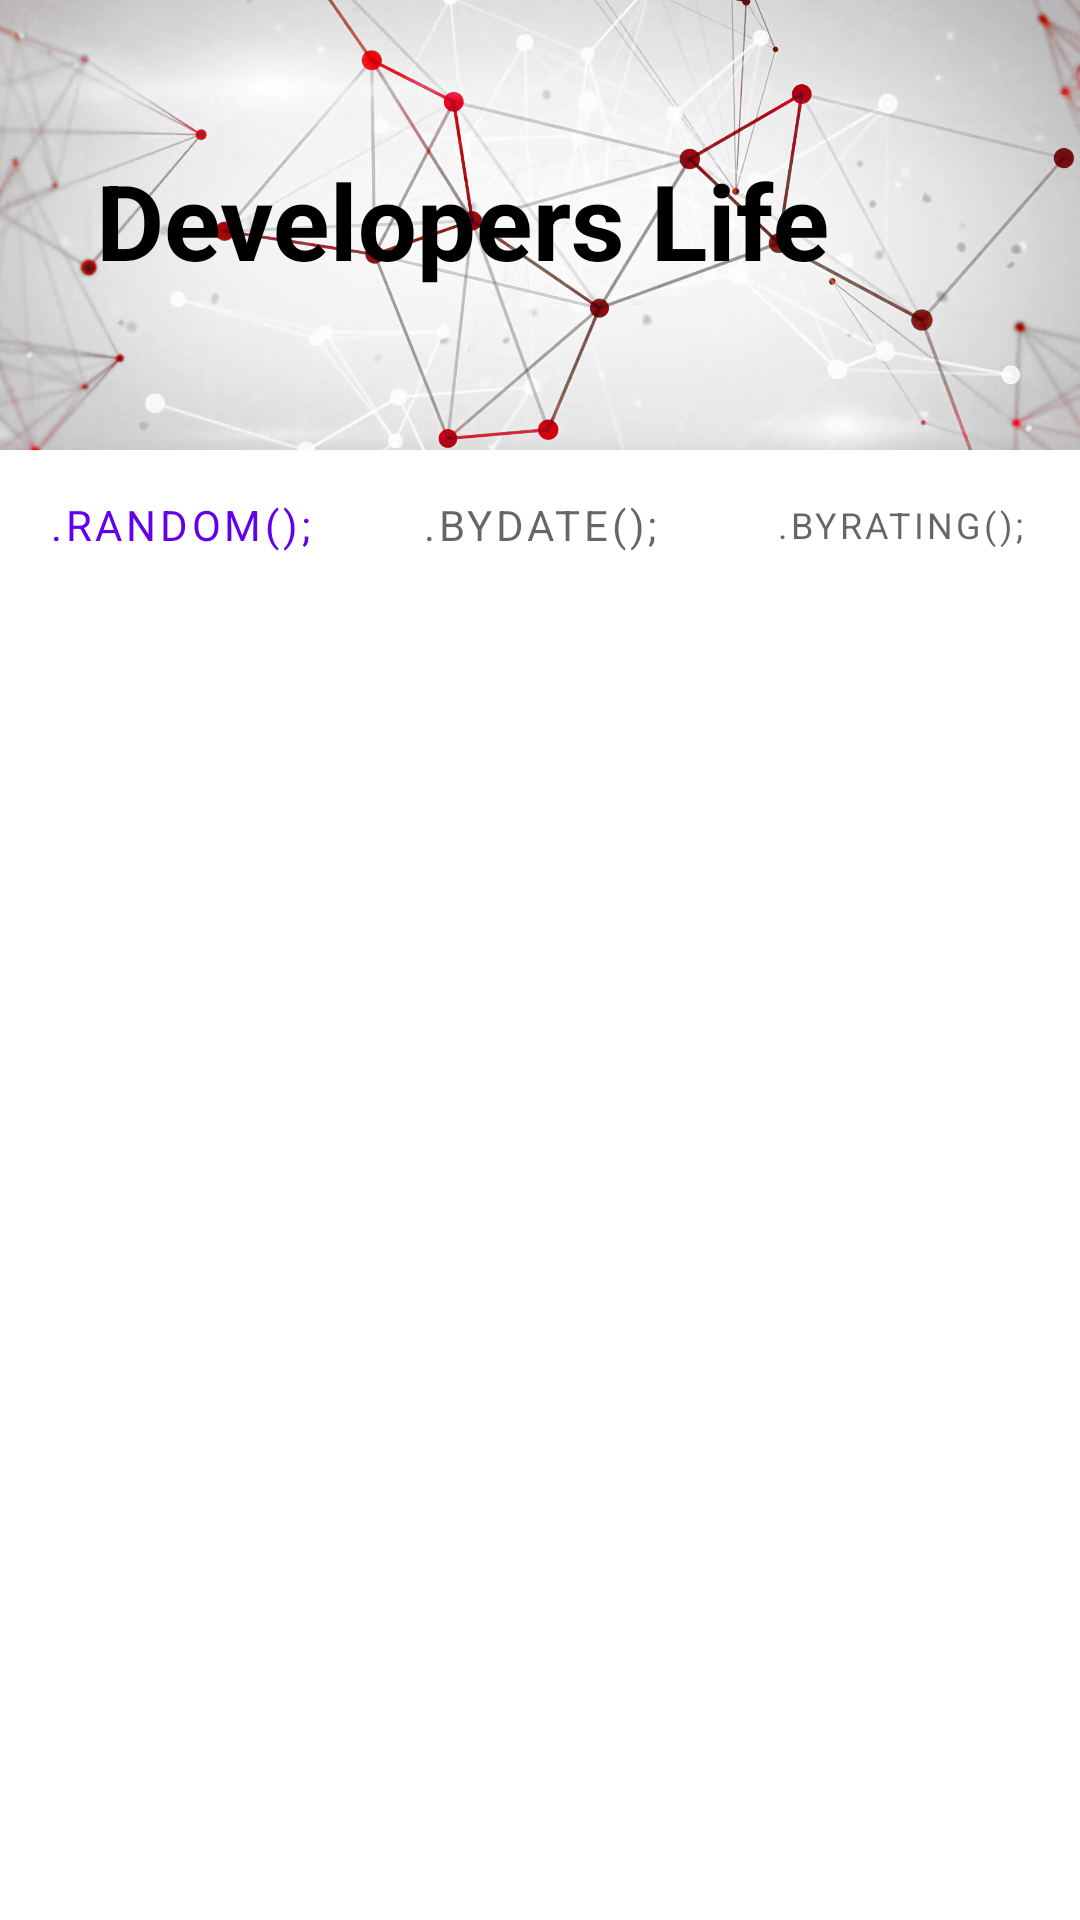

The Android layout XML behind this screen, and the referenced resources:
<!-- AndroidManifest.xml: application theme Theme.YanaGladDevelopersLife -->
<!-- res/layout/activity_main.xml -->
<?xml version="1.0" encoding="utf-8"?>
<androidx.constraintlayout.widget.ConstraintLayout xmlns:android="http://schemas.android.com/apk/res/android"
    xmlns:app="http://schemas.android.com/apk/res-auto"
    xmlns:tools="http://schemas.android.com/tools"
    android:layout_width="match_parent"
    android:layout_height="match_parent"
    app:layout_behavior="@string/appbar_scrolling_view_behavior">

    <androidx.coordinatorlayout.widget.CoordinatorLayout
        android:layout_width="match_parent"
        android:layout_height="match_parent"
        app:layout_behavior="@string/appbar_scrolling_view_behavior">


        <com.google.android.material.appbar.AppBarLayout
            android:id="@+id/appbar"
            android:layout_width="match_parent"
            android:layout_height="wrap_content"
            android:layout_gravity="top"
            android:gravity="top"
            android:theme="@style/ThemeOverlay.MaterialComponents.ActionBar"
            app:layout_constraintTop_toTopOf="parent"
            app:liftOnScroll="false">

            <com.google.android.material.appbar.CollapsingToolbarLayout
                android:layout_width="match_parent"
                android:layout_height="150dp"
                app:contentScrim="@android:color/white"
                app:expandedTitleGravity="start"
                app:collapsedTitleTextAppearance="@style/CollapsedAppBar"
                app:expandedTitleTextAppearance="@style/ExpandedAppBar"
                app:layout_scrollFlags="scroll|exitUntilCollapsed|snap"
                app:title="Developers Life"
                app:expandedTitleMarginEnd="16dp"
                app:titleEnabled="true">

                <androidx.appcompat.widget.Toolbar
                    android:id="@+id/tool_bar"
                    android:layout_width="match_parent"
                    android:layout_height="50dp"
                    android:layout_gravity="top"
                    android:layout_marginBottom="48dp"
                    android:background="@android:color/transparent"
                    app:layout_collapseMode="pin"
                    app:popupTheme="@style/ThemeOverlay.AppCompat.Light"
                    app:subtitleTextAppearance="@style/TextAppearance.AppCompat.Small" />


                <androidx.appcompat.widget.AppCompatImageView
                    android:layout_width="match_parent"
                    android:layout_height="match_parent"
                    android:src="@drawable/devs_background_nologo"
                    android:scaleType="centerCrop"
                    />
                <androidx.constraintlayout.widget.Guideline
                    android:id="@+id/guideline2"
                    android:layout_width="wrap_content"
                    android:layout_height="wrap_content"
                    android:orientation="vertical"
                    app:layout_constraintGuide_begin="16dp" />

                <androidx.constraintlayout.widget.Guideline
                    android:id="@+id/guideline3"
                    android:layout_width="wrap_content"
                    android:layout_height="wrap_content"
                    android:orientation="vertical"
                    app:layout_constraintGuide_begin="355dp" />

            </com.google.android.material.appbar.CollapsingToolbarLayout>

        </com.google.android.material.appbar.AppBarLayout>

        <androidx.appcompat.widget.LinearLayoutCompat
            android:layout_width="match_parent"
            android:layout_height="match_parent"
            android:orientation="vertical"
            app:layout_behavior="@string/appbar_scrolling_view_behavior"
            app:layout_constraintBottom_toBottomOf="parent"
            app:layout_constraintTop_toBottomOf="@+id/coordinatorLayout"
            tools:context=".RoversActivity"
            tools:layout_editor_absoluteX="0dp">

            <com.google.android.material.tabs.TabLayout
                android:id="@+id/tabs"
                android:layout_width="match_parent"
                android:layout_height="50dp"
                android:layout_gravity="bottom"
                android:background="@android:color/transparent"
                app:layout_behavior="@string/appbar_scrolling_view_behavior"
                app:layout_constraintBottom_toBottomOf="parent"
                app:layout_constraintEnd_toEndOf="parent"
                app:layout_constraintStart_toStartOf="parent"
                app:tabSelectedTextColor="@color/purple_500"
                app:tabTextAppearance="@style/TextAppearance.AppCompat.Small">

                <com.google.android.material.tabs.TabItem
                    android:layout_width="wrap_content"
                    android:layout_height="wrap_content"
                    android:text="@string/random" />

                <com.google.android.material.tabs.TabItem
                    android:layout_width="wrap_content"
                    android:layout_height="wrap_content"
                    android:text="@string/latest" />

                <com.google.android.material.tabs.TabItem
                    android:layout_width="wrap_content"
                    android:layout_height="wrap_content"
                    android:text="@string/top" />


            </com.google.android.material.tabs.TabLayout>

            <androidx.viewpager.widget.ViewPager
                android:id="@+id/view_pager"
                android:layout_width="match_parent"
                android:layout_height="match_parent"
                app:layout_constraintBottom_toTopOf="@+id/tabs"
                app:layout_constraintStart_toStartOf="parent"
                app:layout_constraintTop_toBottomOf="@+id/appbar"
                app:layout_constraintVertical_bias="0.5">

            </androidx.viewpager.widget.ViewPager>

        </androidx.appcompat.widget.LinearLayoutCompat>

    </androidx.coordinatorlayout.widget.CoordinatorLayout>
</androidx.constraintlayout.widget.ConstraintLayout>
<!-- resources referenced by this layout -->
<resources>
  <color name="purple_500">#FF6200EE</color>
  <!-- drawable devs_background_nologo: png bitmap (drawable, 719292 bytes) -->
  <string name="latest">.byDate();</string>
  <string name="random">.random();</string>
  <string name="top">.byRating();</string>
  <style name="CollapsedAppBar" parent="@android:style/TextAppearance">
          <item name="android:textSize">30sp</item>
          <item name="android:textColor">@color/black</item>
          <item name="android:fontFamily">@font/pixel</item>
      </style>
  <style name="ExpandedAppBar" parent="@android:style/TextAppearance">
          <item name="android:textSize">35sp</item>
          <item name="android:textStyle">bold</item>
          <item name="android:textColor">@color/black</item>
          <item name="android:fontFamily">@font/pixel</item>
          <item name="android:minLines">2</item>
      </style>
  <style name="Theme.YanaGladDevelopersLife" parent="Theme.MaterialComponents.DayNight.NoActionBar">
          
          <item name="colorPrimary">@color/white</item>
          <item name="colorPrimaryVariant">@color/purple_700</item>
          <item name="colorOnPrimary">@color/black</item>
          
          <item name="colorSecondary">@color/purple_200</item>
          <item name="colorSecondaryVariant">@color/teal_700</item>
          <item name="colorOnSecondary">@color/black</item>
          
          <item name="android:statusBarColor" tools:targetApi="l">?attr/colorPrimaryVariant</item>
          
      </style>
  <color name="black">#FF000000</color>
  <color name="white">#FFFFFFFF</color>
  <color name="purple_700">#FF3700B3</color>
  <color name="purple_200">#FFBB86FC</color>
  <color name="teal_700">#FF018786</color>
</resources>
